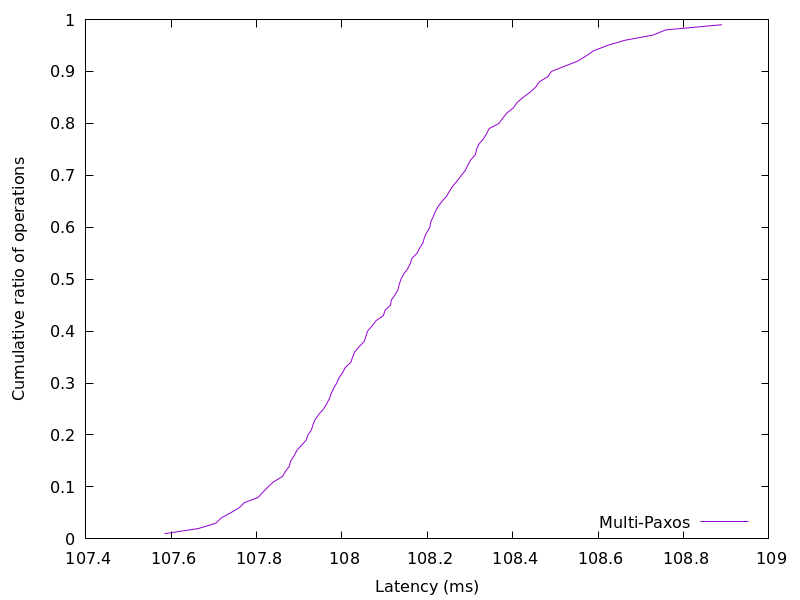

Data behind this chart, as committed beside it:
107.58472900000001, 0.01
107.7, 0.02
107.7, 0.03
107.7, 0.04
107.7, 0.05
107.8, 0.06
107.8, 0.07
107.8, 0.08
107.8, 0.09
107.8, 0.1
107.8, 0.11
107.9, 0.12
107.9, 0.13
107.9, 0.14
107.9, 0.15
107.9, 0.16
107.9, 0.17
107.9, 0.18
107.9, 0.19
107.9, 0.2
107.9, 0.21
107.9, 0.22
107.9, 0.23
107.9, 0.24
108, 0.25
108, 0.26
108, 0.27
108, 0.28
108, 0.29
108, 0.3
108, 0.31
108, 0.32
108, 0.33
108, 0.34
108, 0.35
108, 0.36
108, 0.37
108.1, 0.38
108.1, 0.39
108.1, 0.4
108.1, 0.41
108.1, 0.42
108.1, 0.43
108.1, 0.44
108.1, 0.45
108.1, 0.46
108.1, 0.47
108.1, 0.48
108.1, 0.49
108.1, 0.5
108.1, 0.51
108.2, 0.52
108.2, 0.53
108.2, 0.54
108.2, 0.55
108.2, 0.56
108.2, 0.57
108.2, 0.58
108.2, 0.59
108.2, 0.6
108.2, 0.61
... 38 more rows
